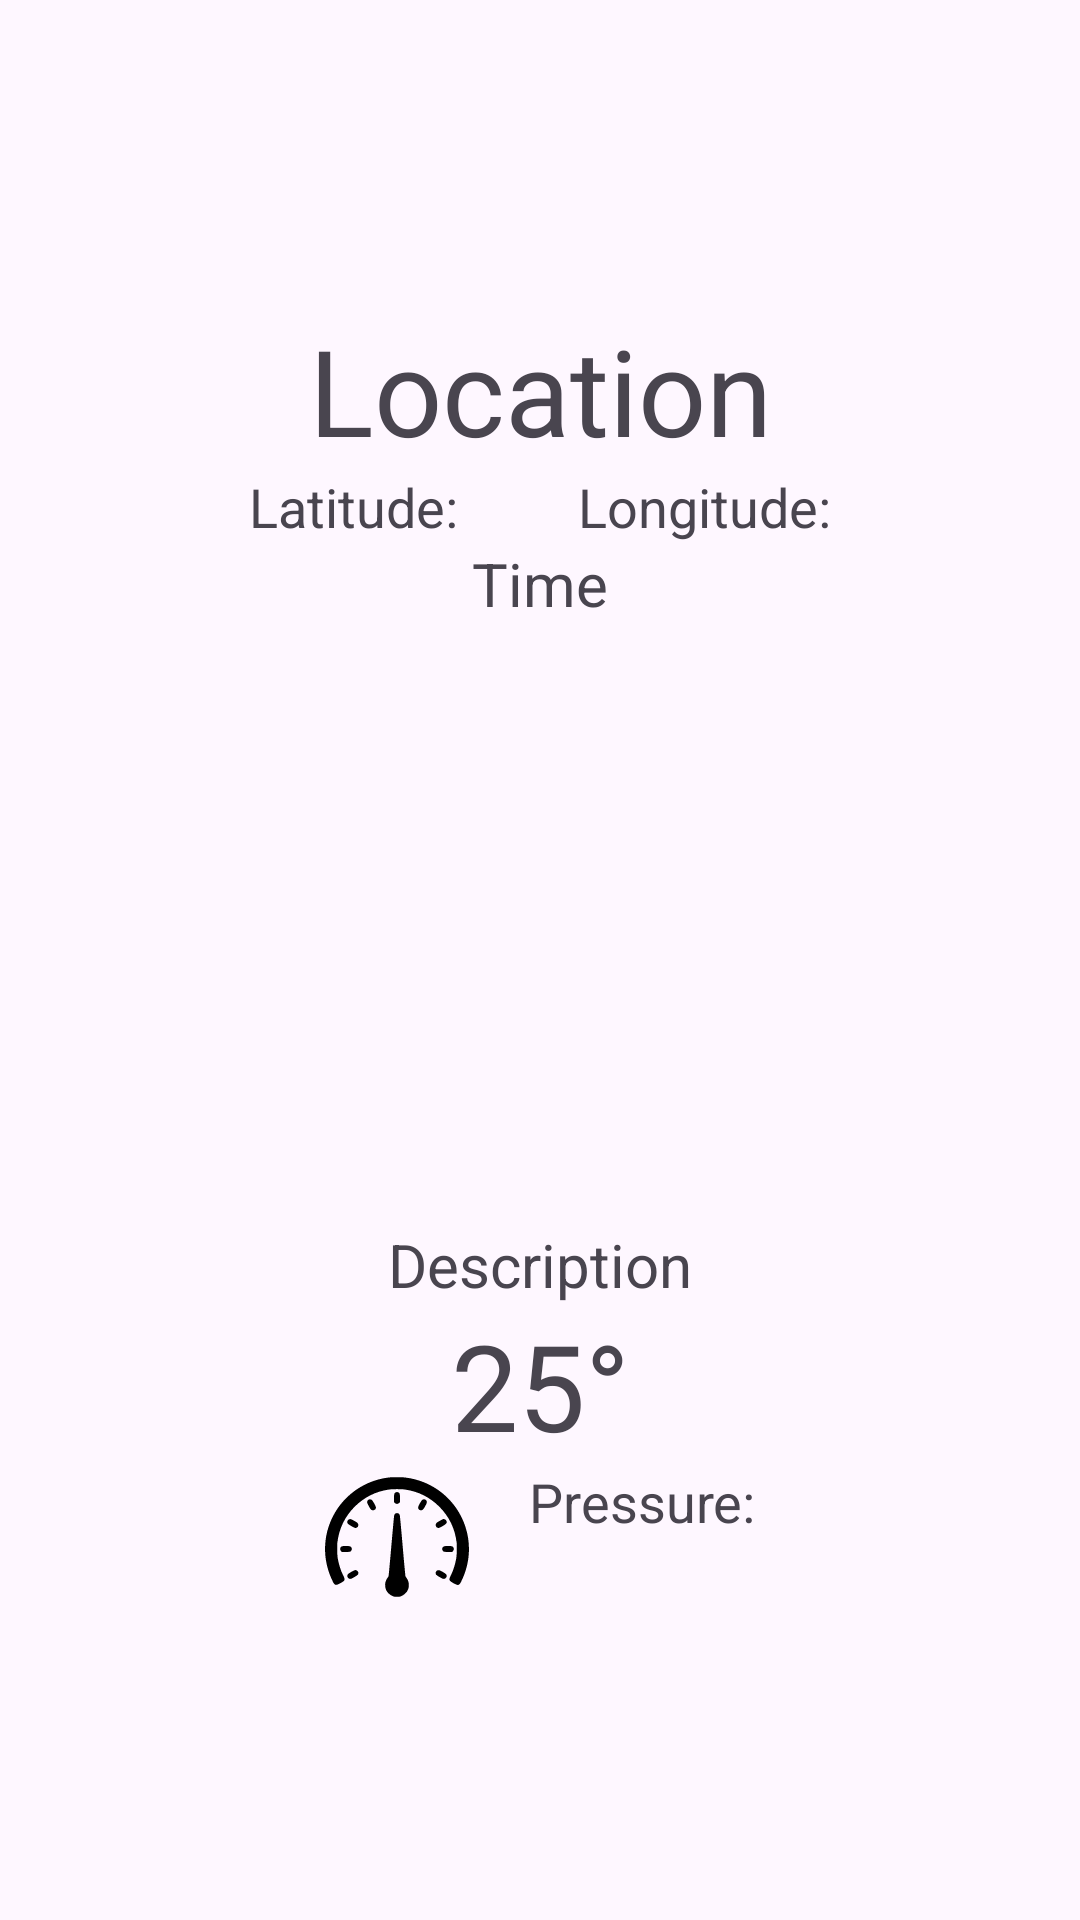

Android layout source for this screen:
<!-- AndroidManifest.xml: application theme Theme.WeatherApp -->
<!-- res/layout/fragment_basic_weather_data.xml -->
<?xml version="1.0" encoding="utf-8"?>
<LinearLayout
    xmlns:android="http://schemas.android.com/apk/res/android"
    android:layout_width="match_parent"
    android:layout_height="match_parent"
    xmlns:app="http://schemas.android.com/apk/res-auto"
    android:orientation="vertical"
    android:gravity="center_vertical"
    android:layout_marginEnd="16sp"
    android:layout_marginStart="16sp">

    <TextView
        android:id="@+id/locationName"
        android:layout_width="match_parent"
        android:layout_height="wrap_content"
        android:text="Location"
        android:textAlignment="center"
        android:textSize="40sp"/>

    <LinearLayout
        android:layout_width="match_parent"
        android:layout_height="wrap_content"
        android:orientation="horizontal"
        android:gravity="center_horizontal">

        <TextView
            android:id="@+id/latitude"
            android:layout_width="wrap_content"
            android:layout_height="wrap_content"
            android:text="Latitude:"
            android:textSize="18sp"
            android:layout_marginEnd="20sp"/>

        <TextView
            android:id="@+id/longitude"
            android:layout_width="wrap_content"
            android:layout_height="wrap_content"
            android:text="Longitude:"
            android:textSize="18sp"
            android:layout_marginStart="20sp"/>
    </LinearLayout>

    <TextView
        android:id="@+id/timeLocation"
        android:layout_width="match_parent"
        android:layout_height="wrap_content"
        android:text="Time"
        android:textAlignment="center"
        android:textSize="20sp"/>

    <ImageView
        android:id="@+id/weather_image"
        android:layout_width="match_parent"
        android:layout_height="200sp"
        android:src="@drawable/cloudy_sunny"
        android:contentDescription="Picture of weather"/>

    <TextView
        android:id="@+id/weather_description"
        android:layout_width="match_parent"
        android:layout_height="wrap_content"
        android:text="Description"
        android:textAlignment="center"
        android:textSize="20sp"/>

    <TextView
        android:id="@+id/temperature"
        android:layout_width="match_parent"
        android:layout_height="wrap_content"
        android:text="25°"
        android:textAlignment="center"
        android:textSize="40sp" />

    <LinearLayout
        android:layout_width="match_parent"
        android:layout_height="wrap_content"
        android:orientation="horizontal"
        android:gravity="center_horizontal">

        <ImageView
            android:layout_width="wrap_content"
            android:layout_height="wrap_content"
            android:src="@drawable/barometr"/>

        <TextView
            android:id="@+id/pressure"
            android:layout_width="wrap_content"
            android:layout_height="wrap_content"
            android:gravity="center_vertical"
            android:text="Pressure:"
            android:textSize="18sp"
            android:layout_marginStart="20sp"/>
    </LinearLayout>

</LinearLayout>
<!-- resources referenced by this layout -->
<resources>
  <!-- drawable barometr: vector/xml drawable (drawable, 3847 chars, omitted) -->
  <style name="Theme.WeatherApp" parent="Base.Theme.WeatherApp" />
  <style name="Base.Theme.WeatherApp" parent="Theme.Material3.DayNight.NoActionBar">
          
          <item name="colorPrimary">@color/white</item>
      </style>
  <color name="white">#FFFFFFFF</color>
</resources>
